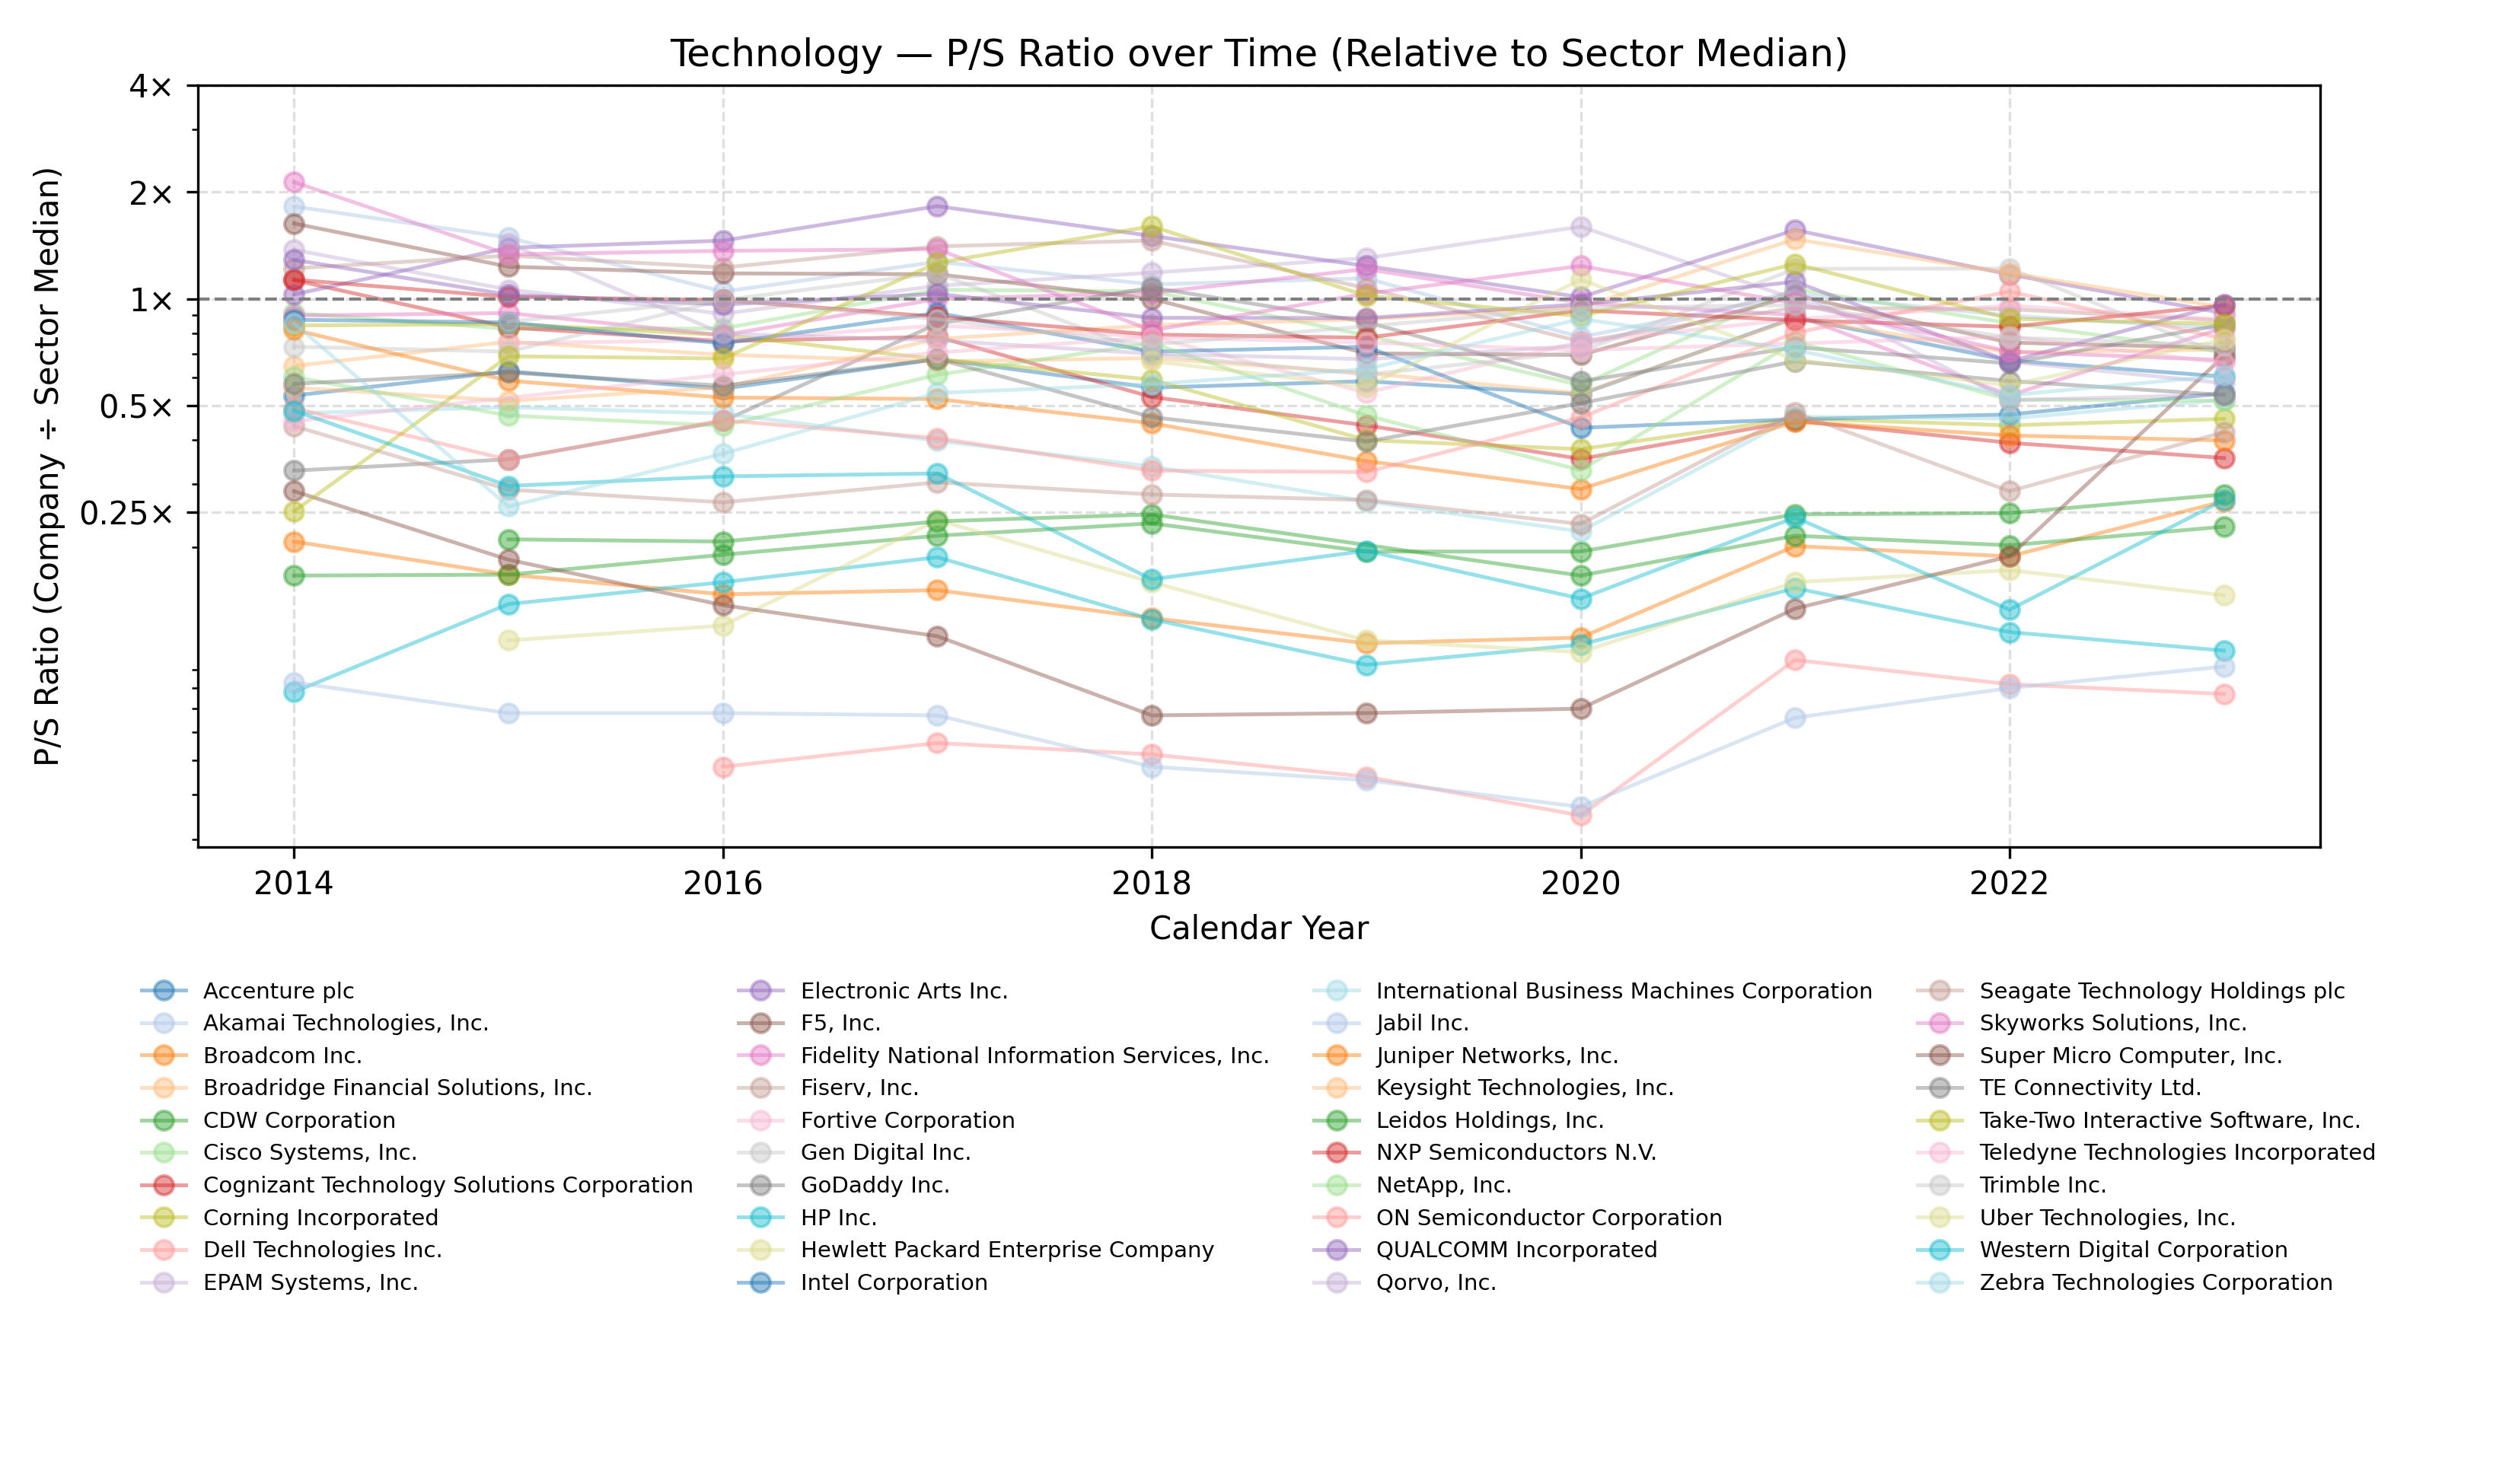

The data file committed next to this chart (first rows):
Company Name, Calendar Year, P/S Ratio
Accenture plc, 2014, 0.534
Accenture plc, 2015, 0.625
Accenture plc, 2016, 0.558
Accenture plc, 2017, 0.676
Accenture plc, 2018, 0.562
Accenture plc, 2019, 0.586
Accenture plc, 2020, 0.538
Accenture plc, 2021, 0.886
Accenture plc, 2022, 0.67
Accenture plc, 2023, 0.604
Akamai Technologies, Inc., 2014, 1.822
Akamai Technologies, Inc., 2015, 1.488
Akamai Technologies, Inc., 2016, 1.048
Akamai Technologies, Inc., 2017, 1.272
Akamai Technologies, Inc., 2018, 1.098
Akamai Technologies, Inc., 2019, 1.143
Akamai Technologies, Inc., 2020, 0.78
Akamai Technologies, Inc., 2021, 1.031
Akamai Technologies, Inc., 2022, 0.897
Akamai Technologies, Inc., 2023, 0.825
Broadcom Inc., 2014, 0.207
Broadcom Inc., 2015, 0.167
Broadcom Inc., 2016, 0.147
Broadcom Inc., 2017, 0.151
Broadcom Inc., 2018, 0.126
Broadcom Inc., 2019, 0.107
Broadcom Inc., 2020, 0.111
Broadcom Inc., 2021, 0.201
Broadcom Inc., 2022, 0.188
Broadcom Inc., 2023, 0.269
Broadridge Financial Solutions, Inc., 2014, 0.647
Broadridge Financial Solutions, Inc., 2015, 0.757
Broadridge Financial Solutions, Inc., 2016, 0.696
Broadridge Financial Solutions, Inc., 2017, 0.666
Broadridge Financial Solutions, Inc., 2018, 0.681
Broadridge Financial Solutions, Inc., 2019, 0.618
Broadridge Financial Solutions, Inc., 2020, 0.541
Broadridge Financial Solutions, Inc., 2021, 0.88
Broadridge Financial Solutions, Inc., 2022, 0.707
Broadridge Financial Solutions, Inc., 2023, 0.72
CDW Corporation, 2014, 0.166
CDW Corporation, 2015, 0.167
CDW Corporation, 2016, 0.19
CDW Corporation, 2017, 0.215
CDW Corporation, 2018, 0.233
CDW Corporation, 2019, 0.194
CDW Corporation, 2020, 0.194
CDW Corporation, 2021, 0.247
CDW Corporation, 2022, 0.249
CDW Corporation, 2023, 0.281
Cisco Systems, Inc., 2014, 0.912
Cisco Systems, Inc., 2015, 0.823
Cisco Systems, Inc., 2016, 0.825
Cisco Systems, Inc., 2017, 1.061
Cisco Systems, Inc., 2018, 1.05
Cisco Systems, Inc., 2019, 0.789
Cisco Systems, Inc., 2020, 0.571
Cisco Systems, Inc., 2021, 1.065
Cisco Systems, Inc., 2022, 0.854
Cisco Systems, Inc., 2023, 0.708
... 325 more rows
